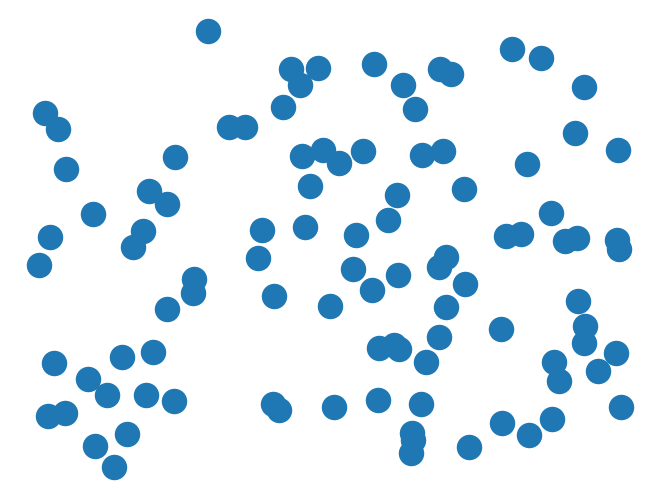

Recreate this plot in Python.
import matplotlib.pyplot as plt
import networkx as nx

G=nx.Graph()
G.add_node(1)
G.add_nodes_from([2,3])
H=nx.path_graph(100)
G.add_nodes_from(H)
nx.draw_random(G)
plt.show()
plt.savefig("Random_Generator")
